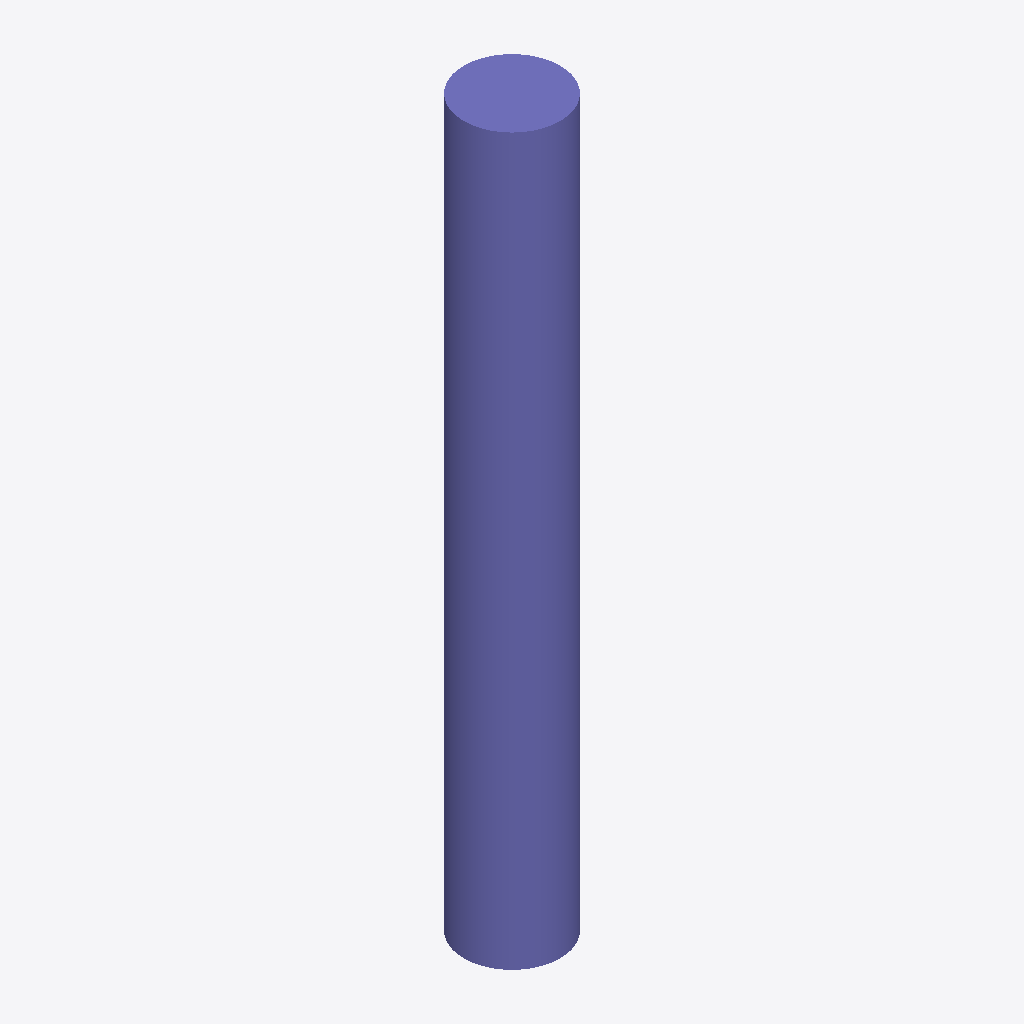
Isometric view of an IFC building model (IFC-SPF (STEP), schema IFC2X3, length unit metre), seen from the south-west, elements coloured by IFC class: 1 column (violet).
Extent 450.0 m × 450.0 m × 3400.0 m (x, y, z). Storeys (1): Default Building Storey at 0.00 m. Elements (1): 1 IfcColumn.

HEADER;
FILE_DESCRIPTION(('ViewDefinition [CoordinationView]'),'2;1');
FILE_NAME('/Users/macbook/Desktop/BIM/data/rst_advanced/IfcColumn135.ifc','2018-08-31T00:13:49-0400',('Unknown Author','info@ifctoolsproject.com'),('Unknown Organization'),'IFC Tools Project - IFC2x3 Java Toolbox','IFC2x3 Java Toolbox 2.0','Unknown Authorizer');
FILE_SCHEMA(('IFC2X3'));
ENDSEC;
DATA;
#51=IFCPROJECT('3RypDPVVjFvBmW93xymemN',#43,'Default Project','Description of Default Project',$,$,$,(#46),#50);
#53=IFCBUILDING('2t7Aq3X1j05AqzZnUGUKaM',#43,'Default Building','Description',$,#52,$,$,.ELEMENT.,$,$,$);
#54=IFCBUILDINGSTOREY('1lu5ThiSL2MeoikVWxh1Gg',#43,'Default Building Storey','Description',$,#52,$,$,.ELEMENT.,$);
#1=IFCCOLUMN('2UD3D7uxP8kecbbBCRtzC6',#2,'M_Concrete-Round-Column:450mm:151936',$,'450mm',#3,#4,'151936');
ENDSEC;
